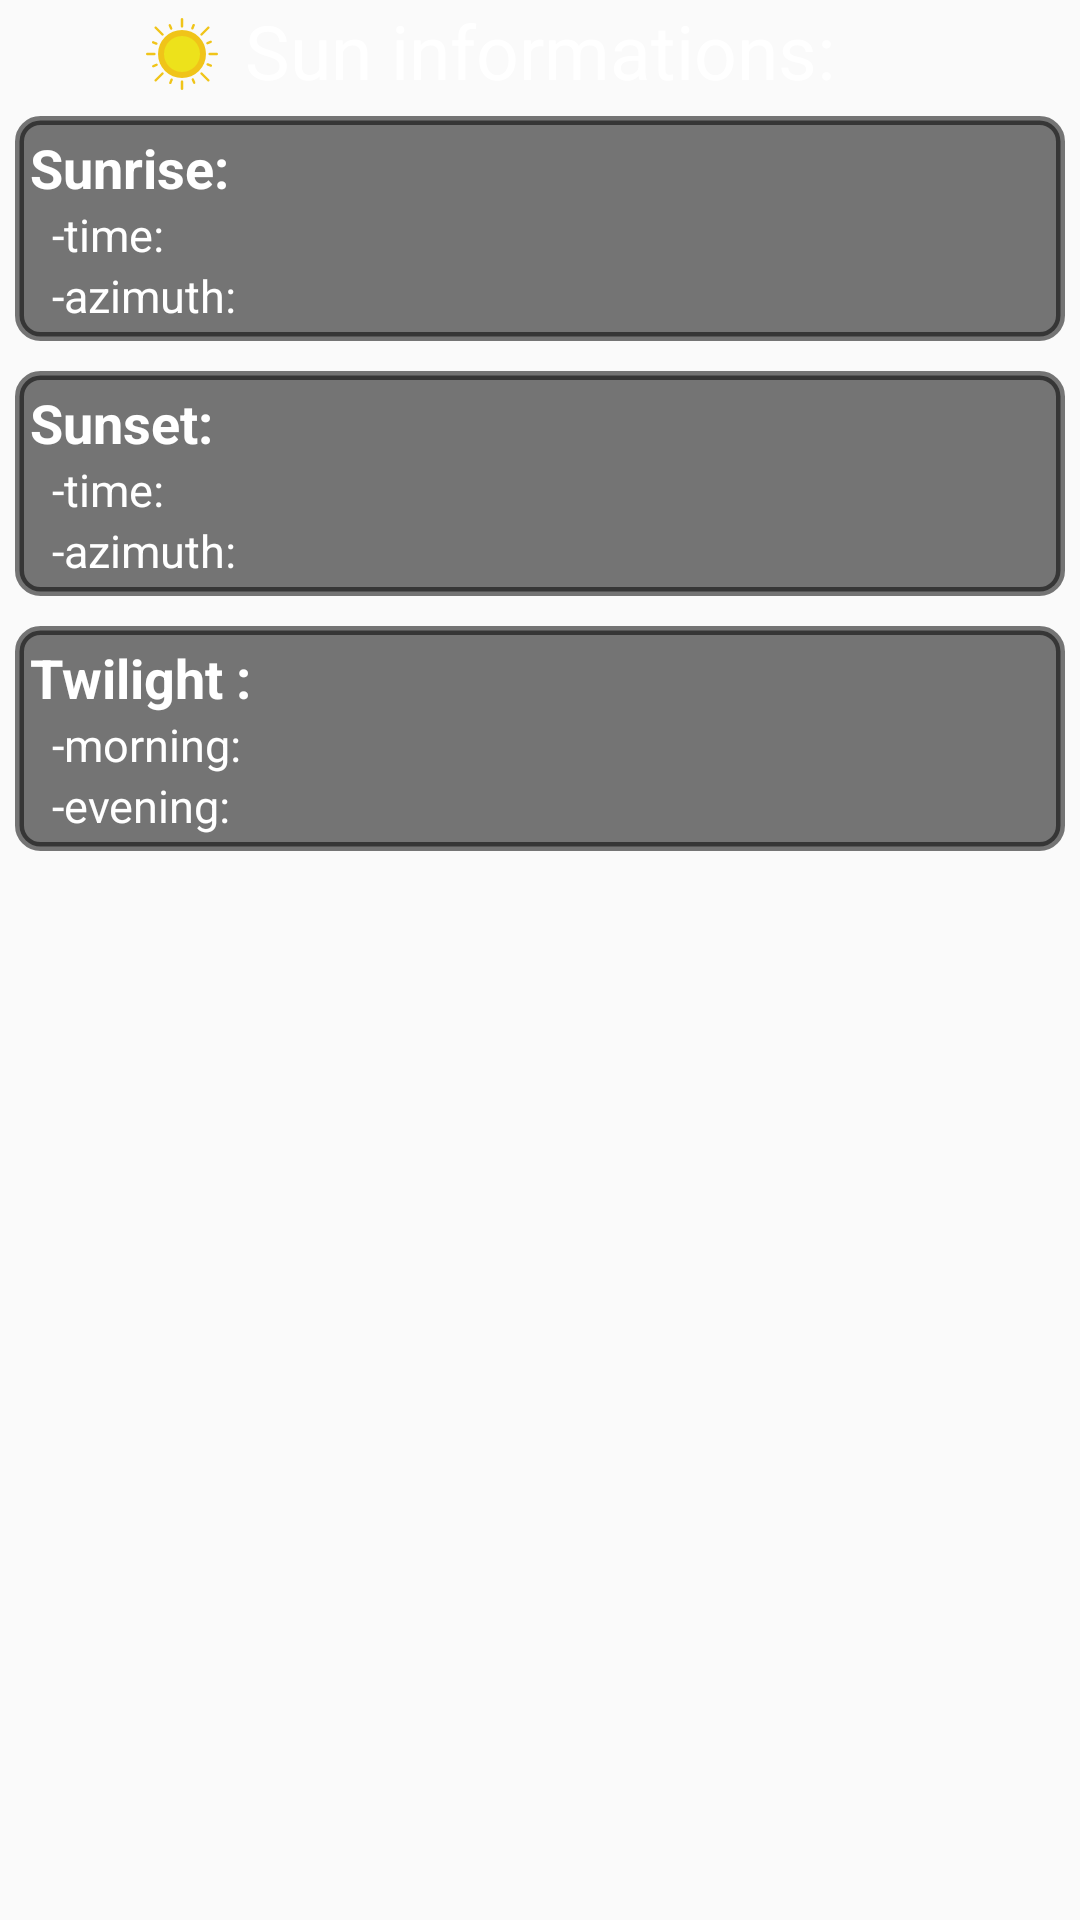

Android layout source for this screen:
<!-- AndroidManifest.xml: application theme AppTheme -->
<!-- res/layout/fragment_sun.xml -->
<ScrollView xmlns:android="http://schemas.android.com/apk/res/android"
    android:id="@+id/content"
    android:layout_width="match_parent"
    android:layout_height="match_parent">
<RelativeLayout
    android:layout_width="match_parent"
    android:layout_height="wrap_content"
    android:orientation="vertical">
    <TextView
        android:id="@+id/sunTitleTextView"
        android:layout_width="wrap_content"
        android:layout_height="wrap_content"
        android:text="Sun informations:"
        android:textColor="@color/textColor"
        android:textSize="@dimen/my_title_big_text_size"
        android:layout_centerHorizontal="true"
        android:layout_gravity="center"/>
    <ImageView
        android:layout_width="@dimen/sun_moon_image_size"
        android:layout_height="@dimen/sun_moon_image_size"
        android:src="@drawable/ic_sun"
        android:paddingTop="6dp"
        android:layout_marginRight="6dp"
        android:layout_toLeftOf="@+id/sunTitleTextView"/>
    <FrameLayout
        android:id="@+id/frameSunrise"
        android:layout_width="match_parent"
        android:layout_height="wrap_content"
        android:layout_margin="5dp"
        android:background="@drawable/frame_background"
        android:layout_below="@+id/sunTitleTextView"
        android:padding="5dp">
        <LinearLayout
            android:orientation="vertical"
            android:layout_width="match_parent"
            android:layout_height="wrap_content">
            <TextView
                android:id="@+id/sunriseTimeTitleTextView"
                android:layout_width="match_parent"
                android:textStyle="bold"
                android:layout_height="0dp"
                android:layout_weight="1"
                android:text="Sunrise:"
                android:textColor="@color/textColor"
                android:textSize="@dimen/my_title_small_text_size"
                android:layout_gravity="center"/>

            <TextView
                android:id="@+id/sunriseTimeTextView"
                android:layout_width="match_parent"
                android:layout_height="0dp"
                android:layout_weight="1"
                android:layout_marginLeft="5dp"
                android:text="-time: "
                android:textSize="@dimen/my_normal_text_size"
                android:textColor="@color/textColor"
                android:layout_gravity="center"/>

            <TextView
                android:id="@+id/sunriseAzimuthTextView"
                android:layout_width="match_parent"
                android:layout_height="0dp"
                android:layout_weight="1"
                android:text="-azimuth: "

                android:textSize="@dimen/my_normal_text_size"
                android:layout_marginLeft="5dp"
                android:textColor="@color/textColor"
                android:layout_gravity="center"/>

        </LinearLayout>
    </FrameLayout>
    <FrameLayout
        android:id="@+id/frameSunset"
        android:layout_width="match_parent"
        android:layout_height="wrap_content"
        android:layout_margin="5dp"
        android:background="@drawable/frame_background"
        android:layout_below="@+id/frameSunrise"
        android:padding="5dp">
        <LinearLayout
            android:orientation="vertical"
            android:layout_width="match_parent"
            android:layout_height="wrap_content">

            <TextView
                android:id="@+id/sunsetTimeTitleTextView"
                android:layout_width="match_parent"
                android:layout_height="0dp"
                android:layout_gravity="center"
                android:layout_weight="1"
                android:text="Sunset:"
                android:textSize="@dimen/my_title_small_text_size"
                android:textColor="@color/textColor"
                android:textStyle="bold" />

            <TextView
                android:id="@+id/sunsetTimeTextView"
                android:layout_width="match_parent"
                android:layout_height="0dp"
                android:layout_weight="1"
                android:layout_marginLeft="5dp"
                android:text="-time: "

                android:textSize="@dimen/my_normal_text_size"
                android:textColor="@color/textColor"
                android:layout_gravity="center"/>

            <TextView
                android:id="@+id/sunsetAzimuthTextView"
                android:layout_width="match_parent"
                android:layout_height="0dp"

                android:textSize="@dimen/my_normal_text_size"
                android:layout_weight="1"
                android:text="-azimuth: "
                android:layout_marginLeft="5dp"
                android:textColor="@color/textColor"
                android:layout_gravity="center"/>
        </LinearLayout>
    </FrameLayout>
    <FrameLayout
        android:id="@+id/frameTwilight"
        android:layout_width="match_parent"
        android:layout_height="wrap_content"
        android:layout_margin="5dp"
        android:background="@drawable/frame_background"
        android:layout_below="@+id/frameSunset"
        android:padding="5dp">
        <LinearLayout
            android:orientation="vertical"
            android:layout_width="match_parent"
            android:layout_height="wrap_content">
            <TextView
                android:id="@+id/twilightTitleTextView"
                android:layout_width="match_parent"
                android:textStyle="bold"
                android:layout_height="0dp"
                android:layout_weight="1"
                android:text="Twilight :"
                android:textSize="@dimen/my_title_small_text_size"
                android:textColor="@color/textColor"
                android:layout_gravity="center"/>

            <TextView
                android:id="@+id/twilightMorningTextView"
                android:layout_width="match_parent"
                android:layout_height="0dp"
                android:layout_weight="1"
                android:layout_marginLeft="5dp"
                android:text="-morning: "

                android:textSize="@dimen/my_normal_text_size"
                android:textColor="@color/textColor"
                android:layout_gravity="center"/>

            <TextView
                android:id="@+id/twilightEveningTextView"
                android:layout_width="match_parent"
                android:layout_height="0dp"
                android:layout_weight="1"
                android:text="-evening: "

                android:textSize="@dimen/my_normal_text_size"
                android:layout_marginLeft="5dp"
                android:textColor="@color/textColor"
                android:layout_gravity="center"/>
        </LinearLayout>
    </FrameLayout>
</RelativeLayout>
</ScrollView>
<!-- resources referenced by this layout -->
<resources>
  <color name="textColor">#FFFFFF</color>
  <dimen name="my_normal_text_size">15sp</dimen>
  <dimen name="my_title_big_text_size">25sp</dimen>
  <dimen name="my_title_small_text_size">18sp</dimen>
  <dimen name="sun_moon_image_size">30dp</dimen>
  <!-- drawable frame_background (drawable) -->
  <?xml version="1.0" encoding="utf-8"?>
  <shape xmlns:android="http://schemas.android.com/apk/res/android" android:shape="rectangle">
      <corners
          android:topLeftRadius="7dp"
          android:topRightRadius="7dp"
          android:bottomRightRadius="7dp"
          android:bottomLeftRadius="7dp">
      </corners>
      <stroke
          android:width="3dp"
          android:color="#88000000">
      </stroke>
      <solid
          android:color="#88000000">
      </solid>
  </shape>
  <!-- drawable ic_sun: vector/xml drawable (drawable, 3869 chars, omitted) -->
  <style name="AppTheme" parent="Theme.AppCompat.Light.DarkActionBar">
          
          <item name="colorPrimary">#000000</item>
          
          <item name="colorPrimaryDark">@android:color/black</item>
          <item name="colorAccent">@color/colorAccent</item>
          <item name="android:textColorPrimary">@color/textColor</item>
          <item name="android:colorAccent">#000000</item>
          
          <item name="colorControlNormal">@color/textColor</item>
          <item name="android:actionButtonStyle">@style/ActionButton</item>
          <item name="alertDialogTheme">@style/AlertDialogTheme</item>
      </style>
  <color name="colorAccent">#84d8f9</color>
  <style name="ActionButton" parent="@android:style/Widget.ActionButton">
          <item name="android:drawablePadding">5dp</item>
      </style>
  <style name="AlertDialogTheme" parent="Theme.AppCompat.Light.Dialog.Alert">
          <item name="buttonBarNegativeButtonStyle">@style/NegativeButtonStyle</item>
          <item name="buttonBarPositiveButtonStyle">@style/PositiveButtonStyle</item>
          <item name="android:background">#232323</item>
          <item name="android:titleTextStyle">@style/TitleTextStyle</item>
          <item name="android:textColor">@color/textColor</item>
          <item name="android:textColorPrimary">@color/textColor</item>
      </style>
  <style name="NegativeButtonStyle" parent="Widget.AppCompat.Button.ButtonBar.AlertDialog">
          <item name="android:textColor">#ffffff</item>
      </style>
  <style name="PositiveButtonStyle" parent="Widget.AppCompat.Button.ButtonBar.AlertDialog">
          <item name="android:textColor">#ffffff</item>
      </style>
  <style name="TitleTextStyle" parent="Widget.AppCompat.Button.ButtonBar.AlertDialog">
          <item name="android:textColor">#ffffff</item>
      </style>
</resources>
